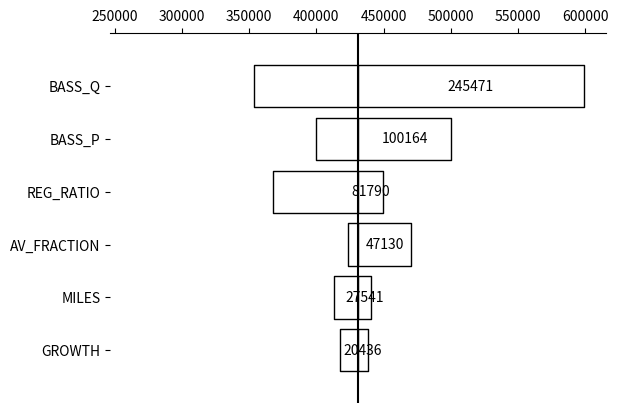

The matplotlib source for this figure:
import math
import matplotlib.pyplot as plt
import numpy as np

VARIABLES = [
	['BASS_P',0.001,0.003,0.005],
	['BASS_Q',0.3,0.5,0.7],
	['GROWTH',0.003,0.007,0.009],
	['MILES',3000000,3130509,3200000],
	['REG_RATIO',0.009,0.01054142011,0.011],
	['AV_FRACTION',0.09,0.1,0.15]
]

def BassModel(p, q, t):
	a = q/p
	b = p+q
	x = math.exp(-1 * b * t)
	y = 1 + a * x
	bass = (b ** 2 * x) / (p * y ** 2)
	return bass

def GetFatalities(input_vars):
	p_var = input_vars[0]
	q_var = input_vars[1]
	growth_var = input_vars[2]
	miles_var = [input_vars[3]]
	ratio_var = input_vars[4]
	fraction_var = input_vars[5]
	new = [0]
	avmiles = [0]
	regmiles = [(miles_var[0] - avmiles[0])]
	i = 0
	while i < 30:
		miles_var.append(miles_var[i]*(1 + growth_var))
		i = i + 1
		new.append(BassModel(p_var, q_var, i))
		cumulative = np.sum(new)
		avmiles.append(cumulative * miles_var[i])
		regmiles.append(miles_var[i] - avmiles[i])
	totaldeaths = np.sum(regmiles)*ratio_var + np.sum(avmiles)*ratio_var*fraction_var
	return int(totaldeaths)

def GetOrdered(matrix):
	order = []
	for each in matrix:
		order.append(each[3])
	array = np.asarray(order)
	temp = array.argsort()
	ranks = np.arange(len(array))[temp.argsort()]
	w, h = 4, len(VARIABLES)
	omatrix = [[0 for x in range(w)] for y in range(h)]
	size = len(ranks)-1
	i = 0
	for each in ranks:
		omatrix[(size-each)] = matrix[i]
		i = i + 1
	return omatrix


def PlotTornado(matrix, base):
	values = []
	for each in matrix:
		values.append(each[3])
	lows = []
	for each in matrix:
		lows.append(each[1])
	variables=[]
	for each in matrix:
		variables.append(each[0])
	ys = range(len(values))[::-1]  # top to bottom
	# Plot the bars, one by one
	for y, low, value in zip(ys, lows, values):
		# The width of the 'low' and 'high' pieces
		low_width = base - low
		high_width = low + value - base
		# Each bar is a "broken" horizontal bar chart
		plt.broken_barh(
			[(low, low_width), (base, high_width)],
			(y - 0.4, 0.8),
			facecolors=['white', 'white'],  # Try different colors if you like
			edgecolors=['black', 'black'],
			linewidth=1,
		)
		# Display the value as text. It should be positioned in the center of
		# the 'high' bar, except if there isn't any room there, then it should be
		# next to bar instead.
		x = base + high_width / 2
		if x <= base + 50:
			x = base + high_width + 50
		plt.text(x, y, str(value), va='center', ha='center')
	# Draw a vertical line down the middle
	plt.axvline(base, color='black')
	# Position the x-axis on the top, hide all the other spines (=axis lines)
	axes = plt.gca()  # (gca = get current axes)
	axes.spines['left'].set_visible(False)
	axes.spines['right'].set_visible(False)
	axes.spines['bottom'].set_visible(False)
	axes.xaxis.set_ticks_position('top')
	plt.yticks(ys, variables) # Make the y-axis display the variables
	# Set the portion of the x- and y-axes to show
	scale = 1.1*max((lows[0]+values[0]-base), (base-lows[0]))
	plt.xlim(base - scale, base + scale)
	plt.ylim(-1, len(variables))


def main():
	mean_vals = [VARIABLES[0][2], VARIABLES[1][2],
		VARIABLES[2][2], VARIABLES[3][2], VARIABLES[4][2],
		VARIABLES[5][2]]
	mean_deaths = GetFatalities(mean_vals)
	w, h = 4, len(VARIABLES)
	Matrix = [[0 for x in range(w)] for y in range(h)]
	i = 0
	while i < len(VARIABLES):
		Matrix[i][0]=VARIABLES[i][0]
		model_vals = list(mean_vals)
		model_vals[i] = VARIABLES[i][1]
		boundary_one=GetFatalities(model_vals)
		model_vals = list(mean_vals)
		model_vals[i] = VARIABLES[i][3]
		boundary_two=GetFatalities(model_vals)
		if boundary_one>boundary_two:
			Matrix[i][1] = boundary_two
			Matrix[i][2] = boundary_one
			Matrix[i][3]=boundary_one - boundary_two
		else:
			Matrix[i][1] = boundary_one
			Matrix[i][2] = boundary_two
			Matrix[i][3]=boundary_two - boundary_one
		i = i+1
	ordered_matrix = GetOrdered(Matrix)
	PlotTornado(ordered_matrix, mean_deaths)
	plt.show()
	# [redacted]

if __name__ == "__main__":
	main()

